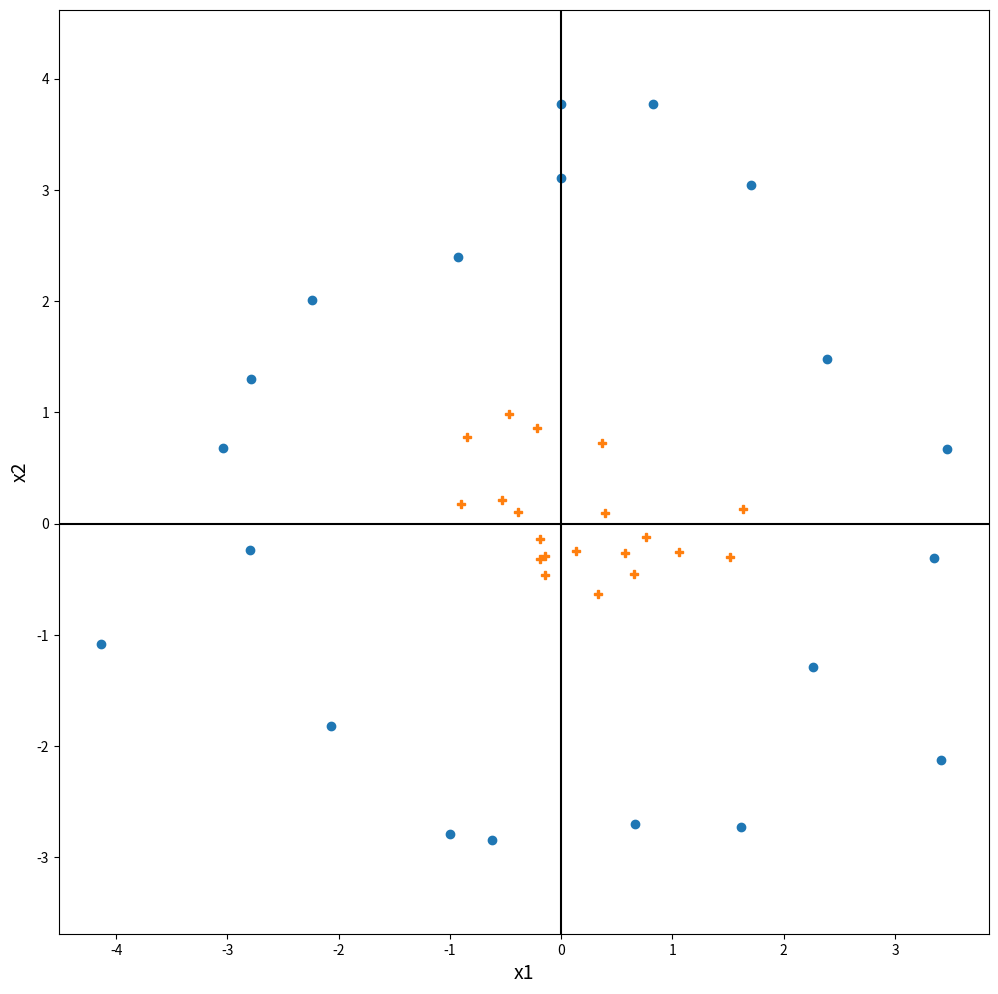

Write Python code to recreate this figure.
import numpy as np
from matplotlib import pyplot as plt

fig, ax = plt.subplots(figsize=(12,12))
x3, y3 = np.random.multivariate_normal([0,0], [[.5,0],[0,.5]] , 20).T
t = np.linspace(0,2*np.pi,20)

ax.plot((3+x3)*np.sin(t), (3+y3)*np.cos(t), "o")
ax.plot(x3, y3, "P")

xb1 = np.linspace(-5.0, 5.0, 100)
xb2 = np.linspace(-5.0, 5.0, 100)
Xb1, Xb2 = np.meshgrid(xb1,xb2)
b = -1 + Xb1**2 + Xb2**2
ax.set_xlabel('x1', fontsize=14)
ax.set_ylabel('x2', fontsize=14)
ax.axhline(y=0, color='black', linestyle='solid')
ax.axvline(x=0, color='black', linestyle='solid')

ax.axis('equal')